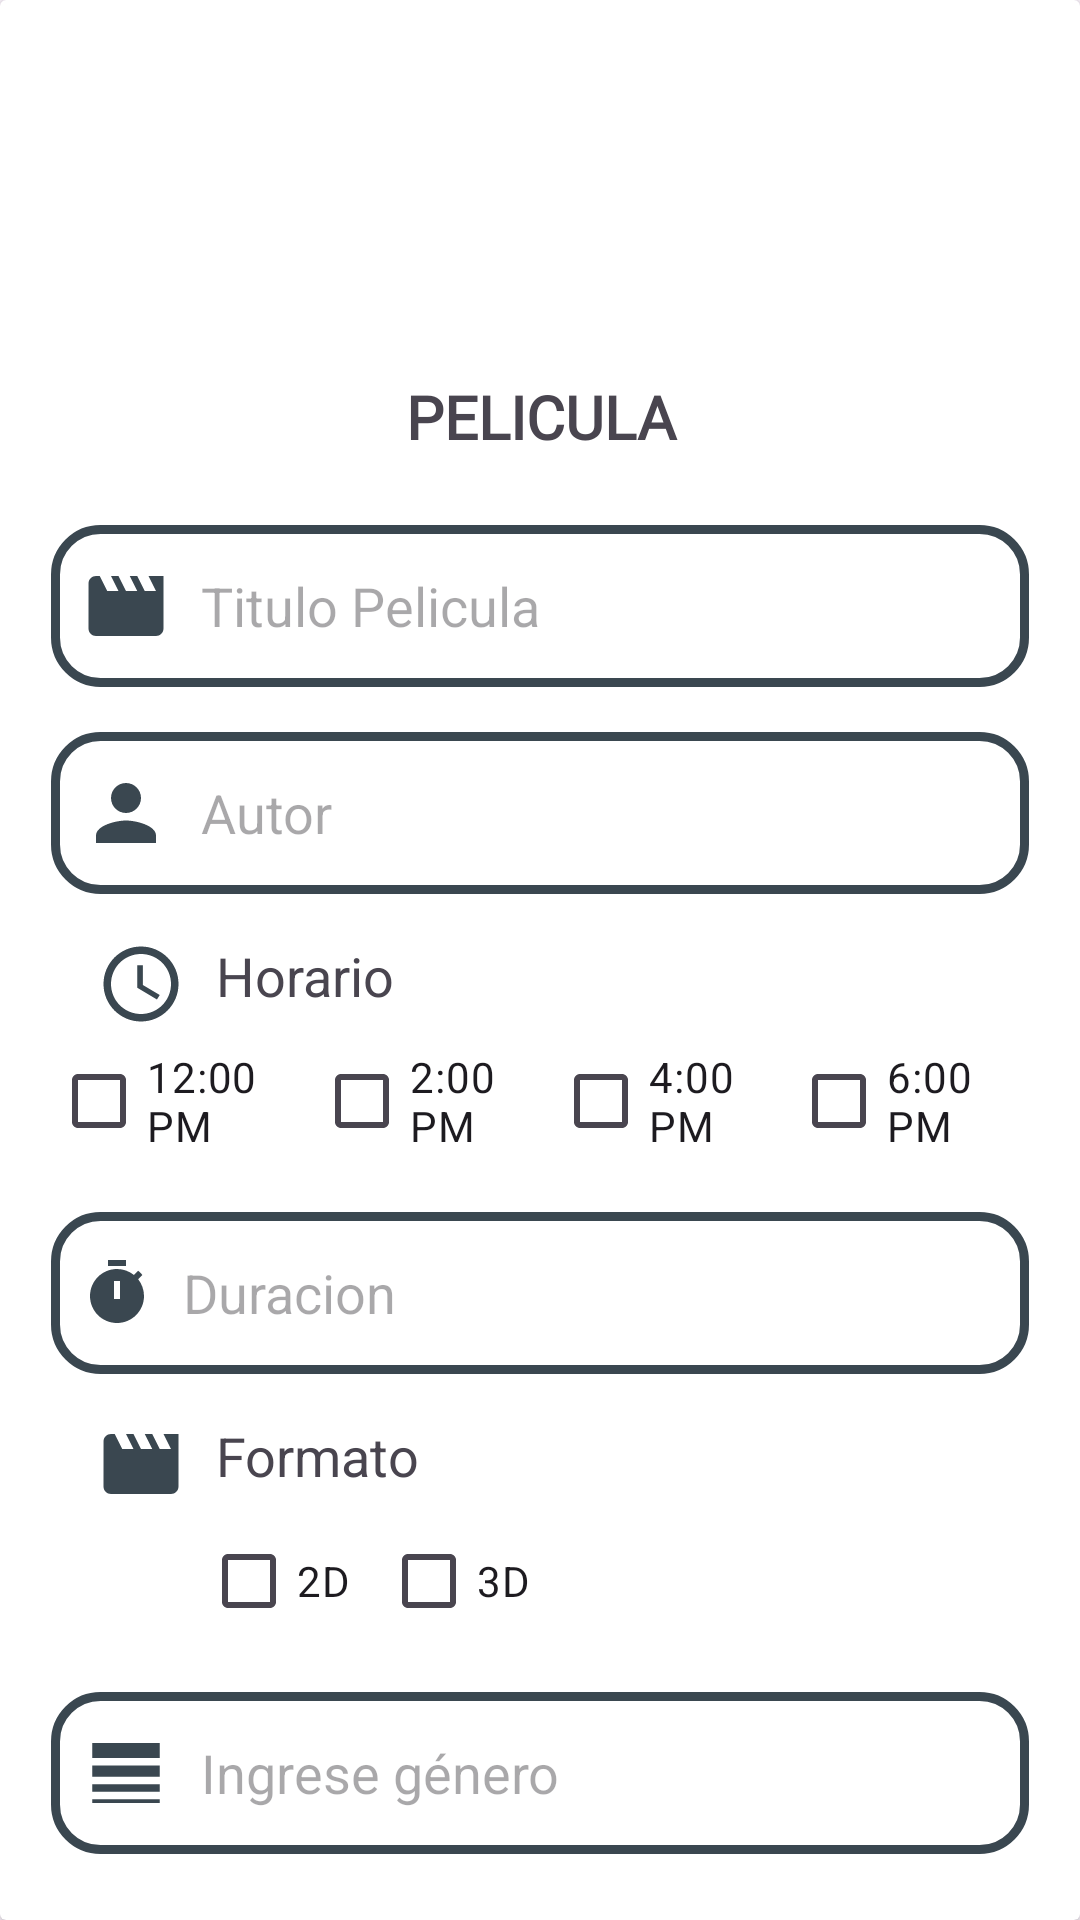

Layout XML and referenced resources for this Android screen:
<!-- AndroidManifest.xml: application theme Theme.Proyecto_ApsMoviles -->
<!-- res/layout/fragment_crear_peliculas.xml -->
<?xml version="1.0" encoding="utf-8"?>
<androidx.cardview.widget.CardView
    xmlns:android="http://schemas.android.com/apk/res/android"
    xmlns:app="http://schemas.android.com/apk/res-auto"
    xmlns:tools="http://schemas.android.com/tools"
    android:layout_width="match_parent"
    android:layout_height="match_parent"
    tools:context=".CrearPeliculasFragment">

    <LinearLayout
        android:layout_width="match_parent"
        android:layout_height="match_parent"
        android:layout_margin="17dp"
        android:orientation="vertical">

        <ImageView
            android:id="@+id/imageView7"
            android:layout_width="match_parent"
            android:layout_height="90dp"
            android:layout_marginTop="4dp"
            app:layout_constraintEnd_toEndOf="parent"
            app:layout_constraintHorizontal_bias="0.504"
            app:layout_constraintStart_toStartOf="parent"
            app:layout_constraintTop_toTopOf="parent"
            app:srcCompat="@drawable/ic_pelicula" />

        <TextView
            android:id="@+id/textView11"
            android:layout_width="match_parent"
            android:layout_height="40dp"
            android:layout_marginTop="8dp"
            android:fontFamily="@font/bulonefreeversionregular"
            android:gravity="center"
            android:text="PELICULA"
            android:textSize="20sp"
            android:textStyle="bold"
            app:layout_constraintEnd_toEndOf="parent"
            app:layout_constraintHorizontal_bias="0.503"
            app:layout_constraintStart_toStartOf="parent"
            app:layout_constraintTop_toBottomOf="@+id/imageView4" />

        <EditText
            android:id="@+id/txtTittulo"
            android:layout_width="match_parent"
            android:layout_height="54dp"
            android:layout_marginTop="16dp"
            android:background="@drawable/input_personalizado"
            android:drawableStart="@drawable/formato_personalizado"
            android:drawablePadding="10dp"
            android:ems="10"
            android:hint="Titulo Pelicula"
            android:inputType="text"
            android:paddingStart="10dp"
            app:layout_constraintEnd_toEndOf="parent"
            app:layout_constraintHorizontal_bias="0.488"
            app:layout_constraintStart_toStartOf="parent"
            app:layout_constraintTop_toBottomOf="@+id/txtNombreUser" />

        <EditText
            android:id="@+id/txtAutor"
            android:layout_width="match_parent"
            android:layout_height="54dp"
            android:layout_marginTop="15dp"
            android:background="@drawable/input_personalizado"
            android:drawableStart="@drawable/person_personalizado"
            android:drawablePadding="10dp"
            android:ems="10"
            android:hint="Autor"
            android:inputType="text"
            android:paddingStart="10dp"
            app:layout_constraintEnd_toEndOf="parent"
            app:layout_constraintHorizontal_bias="0.488"
            app:layout_constraintStart_toStartOf="parent"
            app:layout_constraintTop_toBottomOf="@+id/textView2" />

        <TextView
            android:id="@+id/textView13"
            android:layout_width="match_parent"
            android:layout_height="wrap_content"
            android:layout_marginTop="15dp"
            android:drawableLeft="@drawable/ic_horario"
            android:paddingStart="15dp"
            android:drawablePadding="10dp"
            android:text="Horario"
            android:textSize="18sp" />

        <LinearLayout
            android:layout_width="match_parent"
            android:layout_height="wrap_content"
            android:orientation="horizontal">

            <CheckBox
                android:id="@+id/ch12pm"
                android:layout_width="wrap_content"
                android:layout_height="wrap_content"
                android:layout_weight="1"
                android:text="12:00 PM" />

            <CheckBox
                android:id="@+id/ch2pm"
                android:layout_width="wrap_content"
                android:layout_height="wrap_content"
                android:layout_weight="1"
                android:text="2:00 PM" />

            <CheckBox
                android:id="@+id/ch4pm"
                android:layout_width="wrap_content"
                android:layout_height="wrap_content"
                android:layout_weight="1"
                android:text="4:00 PM" />

            <CheckBox
                android:id="@+id/ch6pm"
                android:layout_width="wrap_content"
                android:layout_height="wrap_content"
                android:layout_weight="1"
                android:text="6:00 PM" />
        </LinearLayout>

        <EditText
            android:id="@+id/txtDuracion"
            android:layout_width="match_parent"
            android:layout_height="54dp"
            android:layout_marginTop="13dp"
            android:background="@drawable/input_personalizado"
            android:drawableStart="@drawable/duracion_personalizado"
            android:drawablePadding="10dp"
            android:ems="10"
            android:hint="Duracion"
            android:inputType="numberSigned"
            android:paddingStart="10dp"
            app:layout_constraintEnd_toEndOf="parent"
            app:layout_constraintHorizontal_bias="0.488"
            app:layout_constraintStart_toStartOf="parent"
            app:layout_constraintTop_toBottomOf="@+id/txtEdadUser" />

        <TextView
            android:id="@+id/textView14"
            android:layout_width="match_parent"
            android:layout_height="wrap_content"
            android:layout_marginTop="15dp"
            android:drawableStart="@drawable/ic_formato"
            android:paddingStart="15dp"
            android:drawablePadding="10dp"
            android:text="Formato"
            android:textSize="18sp" />

        <LinearLayout
            android:layout_width="match_parent"
            android:layout_height="wrap_content"
            android:orientation="horizontal">

            <CheckBox
                android:id="@+id/ch2D"
                android:layout_width="wrap_content"
                android:layout_height="wrap_content"
                android:layout_marginLeft="50dp"
                android:text="2D" />

            <CheckBox
                android:id="@+id/ch3D"
                android:layout_width="wrap_content"
                android:layout_height="wrap_content"
                android:layout_marginLeft="10dp"
                android:text="3D" />

        </LinearLayout>

        <EditText
            android:id="@+id/txtGenero"
            android:layout_width="match_parent"
            android:layout_height="54dp"
            android:layout_marginTop="13dp"
            android:background="@drawable/input_personalizado"
            android:drawableStart="@drawable/genero_personalizado"
            android:drawablePadding="10dp"
            android:ems="10"
            android:hint="Ingrese género"
            android:inputType="text"
            android:paddingStart="10dp"
            app:layout_constraintEnd_toEndOf="parent"
            app:layout_constraintHorizontal_bias="0.464"
            app:layout_constraintStart_toStartOf="parent"
            app:layout_constraintTop_toBottomOf="@+id/txtCelularUser" />

        <Button
            android:id="@+id/btnRegistrarPelicula"
            android:layout_width="match_parent"
            android:layout_height="52dp"
            android:layout_marginTop="24dp"
            android:text="Registrar"
            android:textSize="22sp"
            app:layout_constraintEnd_toEndOf="parent"
            app:layout_constraintStart_toStartOf="parent"
            app:layout_constraintTop_toBottomOf="@+id/txtEmailUser" />
    </LinearLayout>
</androidx.cardview.widget.CardView>
<!-- resources referenced by this layout -->
<resources>
  <!-- drawable duracion_personalizado (drawable) -->
  <?xml version="1.0" encoding="utf-8"?>
  <selector xmlns:android="http://schemas.android.com/apk/res/android">
      <item android:state_focused="true" android:drawable="@drawable/duracion_focus"></item>
      <item android:state_focused="false" android:drawable="@drawable/ic_duracion"></item>
  </selector>
  <!-- drawable formato_personalizado (drawable) -->
  <?xml version="1.0" encoding="utf-8"?>
  <selector xmlns:android="http://schemas.android.com/apk/res/android">
      <item android:state_focused="true" android:drawable="@drawable/formato_focus"></item>
      <item android:state_focused="false" android:drawable="@drawable/ic_formato"></item>
  </selector>
  <!-- drawable genero_personalizado (drawable) -->
  <?xml version="1.0" encoding="utf-8"?>
  <selector xmlns:android="http://schemas.android.com/apk/res/android">
      <item android:state_focused="true" android:drawable="@drawable/genero_focus"></item>
      <item android:state_focused="false" android:drawable="@drawable/ic_genero"></item>
  </selector>
  <!-- drawable ic_formato (drawable) -->
  <vector android:height="30dp" android:tint="#3A4750"
      android:viewportHeight="24" android:viewportWidth="24"
      android:width="30dp" xmlns:android="http://schemas.android.com/apk/res/android">
      <path android:fillColor="@android:color/white" android:pathData="M18,4l2,4h-3l-2,-4h-2l2,4h-3l-2,-4H8l2,4H7L5,4H4c-1.1,0 -1.99,0.9 -1.99,2L2,18c0,1.1 0.9,2 2,2h16c1.1,0 2,-0.9 2,-2V4h-4z"/>
  </vector>
  <!-- drawable person_personalizado (drawable) -->
  <?xml version="1.0" encoding="utf-8"?>
  <selector xmlns:android="http://schemas.android.com/apk/res/android">
      <item android:state_focused="true" android:drawable="@drawable/person_focus"></item>
      <item android:state_focused="false" android:drawable="@drawable/icono_person"></item>
  </selector>
  <style name="Theme.Proyecto_ApsMoviles" parent="Base.Theme.Proyecto_ApsMoviles" />
  <!-- drawable formato_focus (drawable) -->
  <vector android:height="30dp" android:tint="#6CA6A3"
      android:viewportHeight="24" android:viewportWidth="24"
      android:width="30dp" xmlns:android="http://schemas.android.com/apk/res/android">
      <path android:fillColor="@android:color/white" android:pathData="M18,4l2,4h-3l-2,-4h-2l2,4h-3l-2,-4H8l2,4H7L5,4H4c-1.1,0 -1.99,0.9 -1.99,2L2,18c0,1.1 0.9,2 2,2h16c1.1,0 2,-0.9 2,-2V4h-4z"/>
  </vector>
  <!-- drawable genero_focus (drawable) -->
  <vector android:height="30dp" android:tint="#6CA6A3"
      android:viewportHeight="24" android:viewportWidth="24"
      android:width="30dp" xmlns:android="http://schemas.android.com/apk/res/android">
      <path android:fillColor="@android:color/white" android:pathData="M3,17h18v-2H3V17zM3,20h18v-1H3V20zM3,13h18v-3H3V13zM3,4v4h18V4H3z"/>
  </vector>
  <!-- drawable ic_genero (drawable) -->
  <vector android:height="30dp" android:tint="#3A4750"
      android:viewportHeight="24" android:viewportWidth="24"
      android:width="30dp" xmlns:android="http://schemas.android.com/apk/res/android">
      <path android:fillColor="@android:color/white" android:pathData="M3,17h18v-2H3V17zM3,20h18v-1H3V20zM3,13h18v-3H3V13zM3,4v4h18V4H3z"/>
  </vector>
  <color name="colorFocus">#6ca6a3</color>
  <color name="white">#FFFFFFFF</color>
  <color name="iconos">#3A4750</color>
  <!-- drawable icono_person (drawable) -->
  <vector android:height="30dp" android:tint="#3A4750"
      android:viewportHeight="24" android:viewportWidth="24"
      android:width="30dp" xmlns:android="http://schemas.android.com/apk/res/android">
      <path android:fillColor="@android:color/white" android:pathData="M12,12c2.21,0 4,-1.79 4,-4s-1.79,-4 -4,-4 -4,1.79 -4,4 1.79,4 4,4zM12,14c-2.67,0 -8,1.34 -8,4v2h16v-2c0,-2.66 -5.33,-4 -8,-4z"/>
  </vector>
  <style name="Base.Theme.Proyecto_ApsMoviles" parent="Theme.Material3.DayNight.NoActionBar">
          
          
          <item name="colorPrimary">@color/iconos</item>
          <item name="colorSecondary">@color/colorFocus</item>
  
      </style>
</resources>
